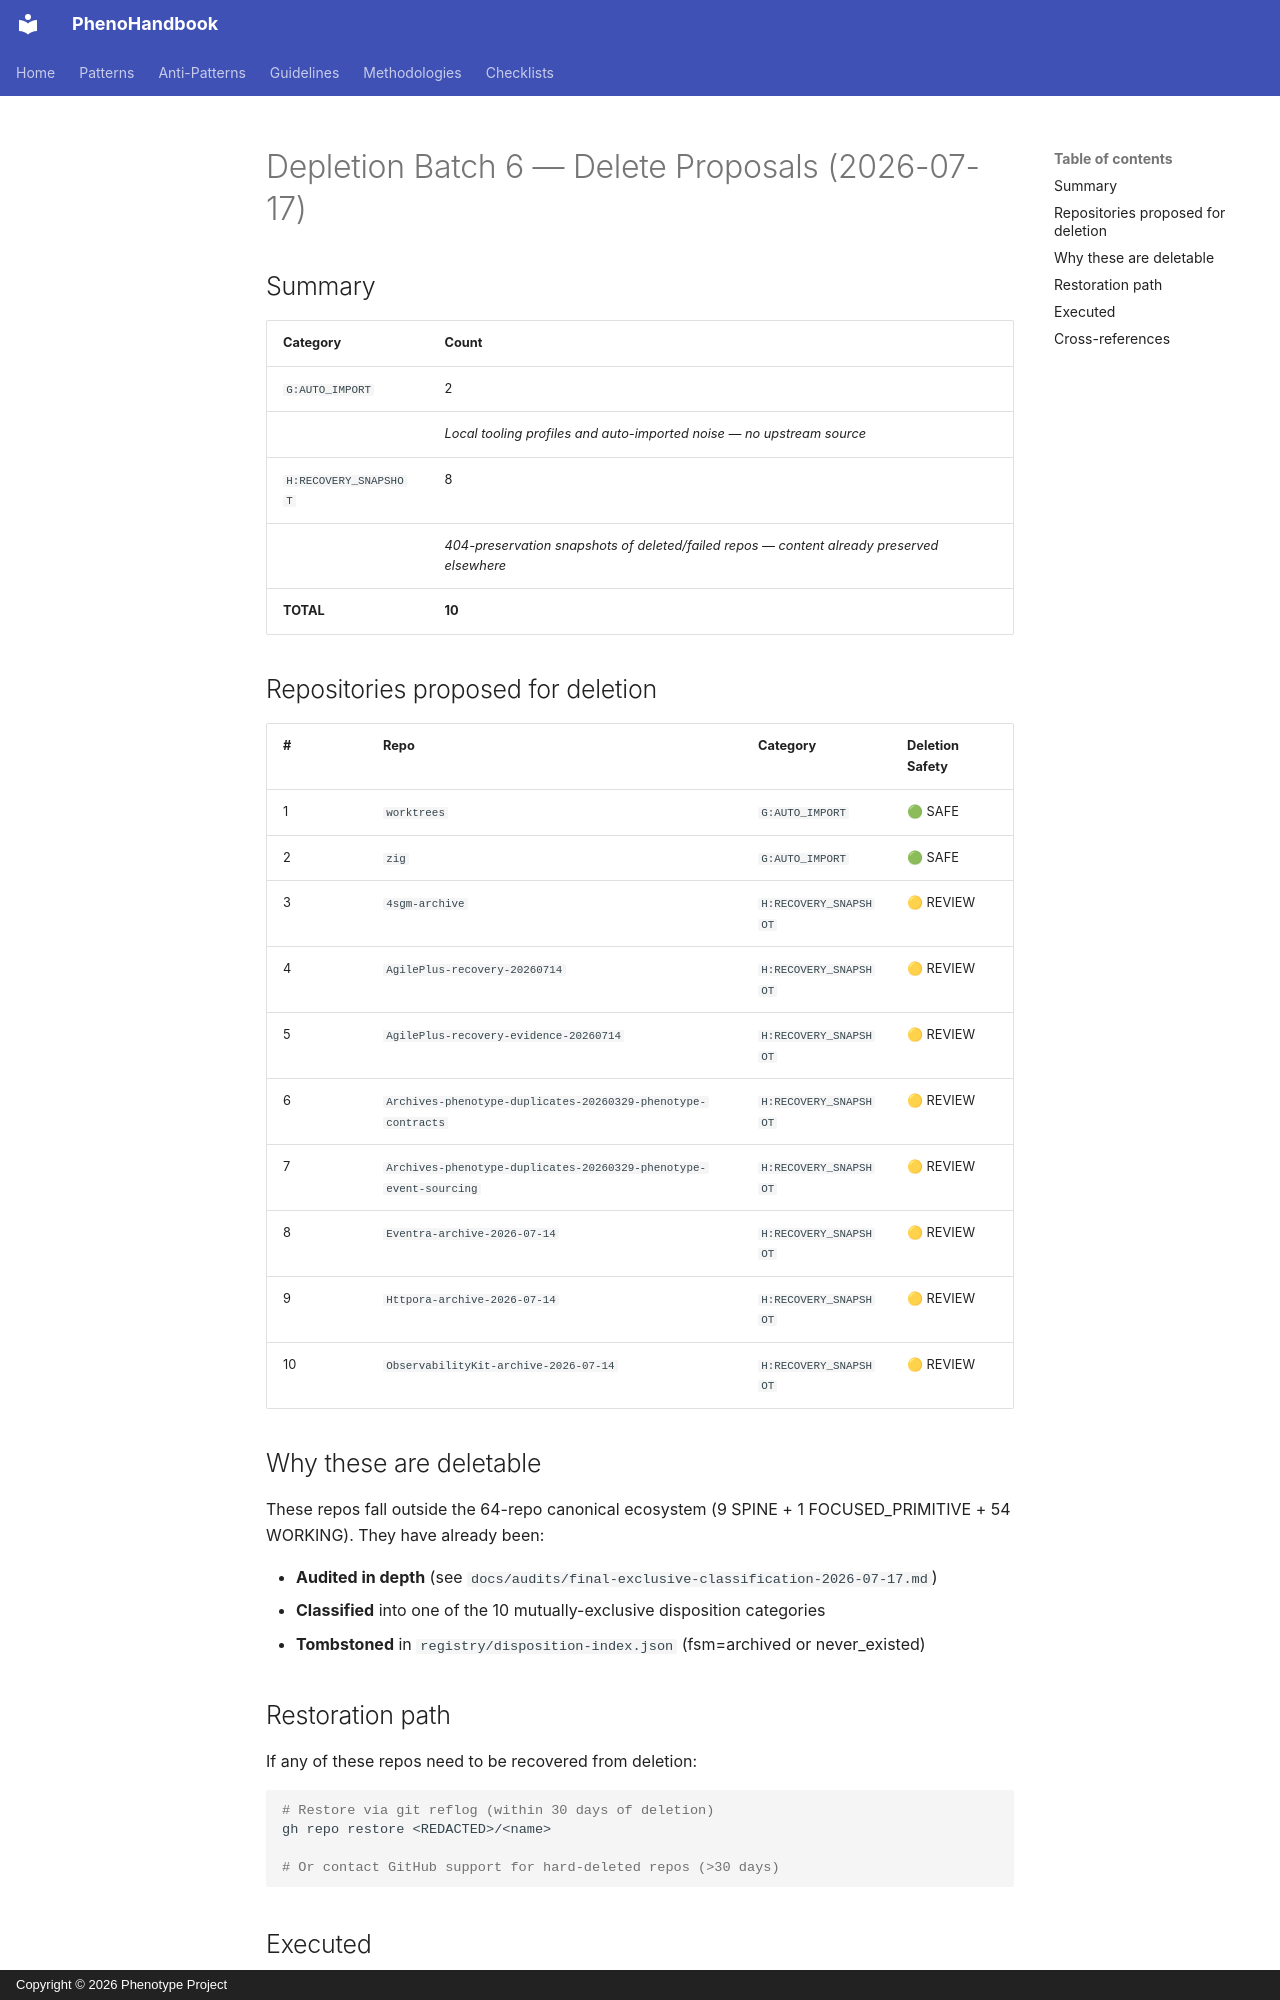

repository: KooshaPari/PhenoShared · page: audits/depletion-batch6-2026-07-17/index.html · generator: mkdocs · copyright: Copyright © 2026 Phenotype Project

# Depletion Batch 6 — Delete Proposals (2026-07-17)

## Summary

| Category | Count |
|---|---|
| `G:AUTO_IMPORT` | 2 |
| | _Local tooling profiles and auto-imported noise — no upstream source_ |
| `H:RECOVERY_SNAPSHOT` | 8 |
| | _404-preservation snapshots of deleted/failed repos — content already preserved elsewhere_ |
| **TOTAL** | **10** |

## Repositories proposed for deletion

| # | Repo | Category | Deletion Safety |
|---|---|---|---|
|  1 | `worktrees` | `G:AUTO_IMPORT` | 🟢 SAFE |
|  2 | `zig` | `G:AUTO_IMPORT` | 🟢 SAFE |
|  3 | `4sgm-archive` | `H:RECOVERY_SNAPSHOT` | 🟡 REVIEW |
|  4 | `AgilePlus-recovery-20260714` | `H:RECOVERY_SNAPSHOT` | 🟡 REVIEW |
|  5 | `AgilePlus-recovery-evidence-20260714` | `H:RECOVERY_SNAPSHOT` | 🟡 REVIEW |
|  6 | `Archives-phenotype-duplicates-20260329-phenotype-contracts` | `H:RECOVERY_SNAPSHOT` | 🟡 REVIEW |
|  7 | `Archives-phenotype-duplicates-20260329-phenotype-event-sourcing` | `H:RECOVERY_SNAPSHOT` | 🟡 REVIEW |
|  8 | `Eventra-archive-2026-07-14` | `H:RECOVERY_SNAPSHOT` | 🟡 REVIEW |
|  9 | `Httpora-archive-2026-07-14` | `H:RECOVERY_SNAPSHOT` | 🟡 REVIEW |
| 10 | `ObservabilityKit-archive-2026-07-14` | `H:RECOVERY_SNAPSHOT` | 🟡 REVIEW |

## Why these are deletable

These repos fall outside the 64-repo canonical ecosystem (9 SPINE + 1 FOCUSED_PRIMITIVE + 54 WORKING). They have already been:

- **Audited in depth** (see `docs/audits/final-exclusive-classification-2026-07-17.md`)
- **Classified** into one of the 10 mutually-exclusive disposition categories
- **Tombstoned** in `registry/disposition-index.json` (fsm=archived or never_existed)

## Restoration path

If any of these repos need to be recovered from deletion:

```bash
# Restore via git reflog (within 30 days of deletion)
gh repo restore <REDACTED>/<name>

# Or contact GitHub support for hard-deleted repos (>30 days)
```
